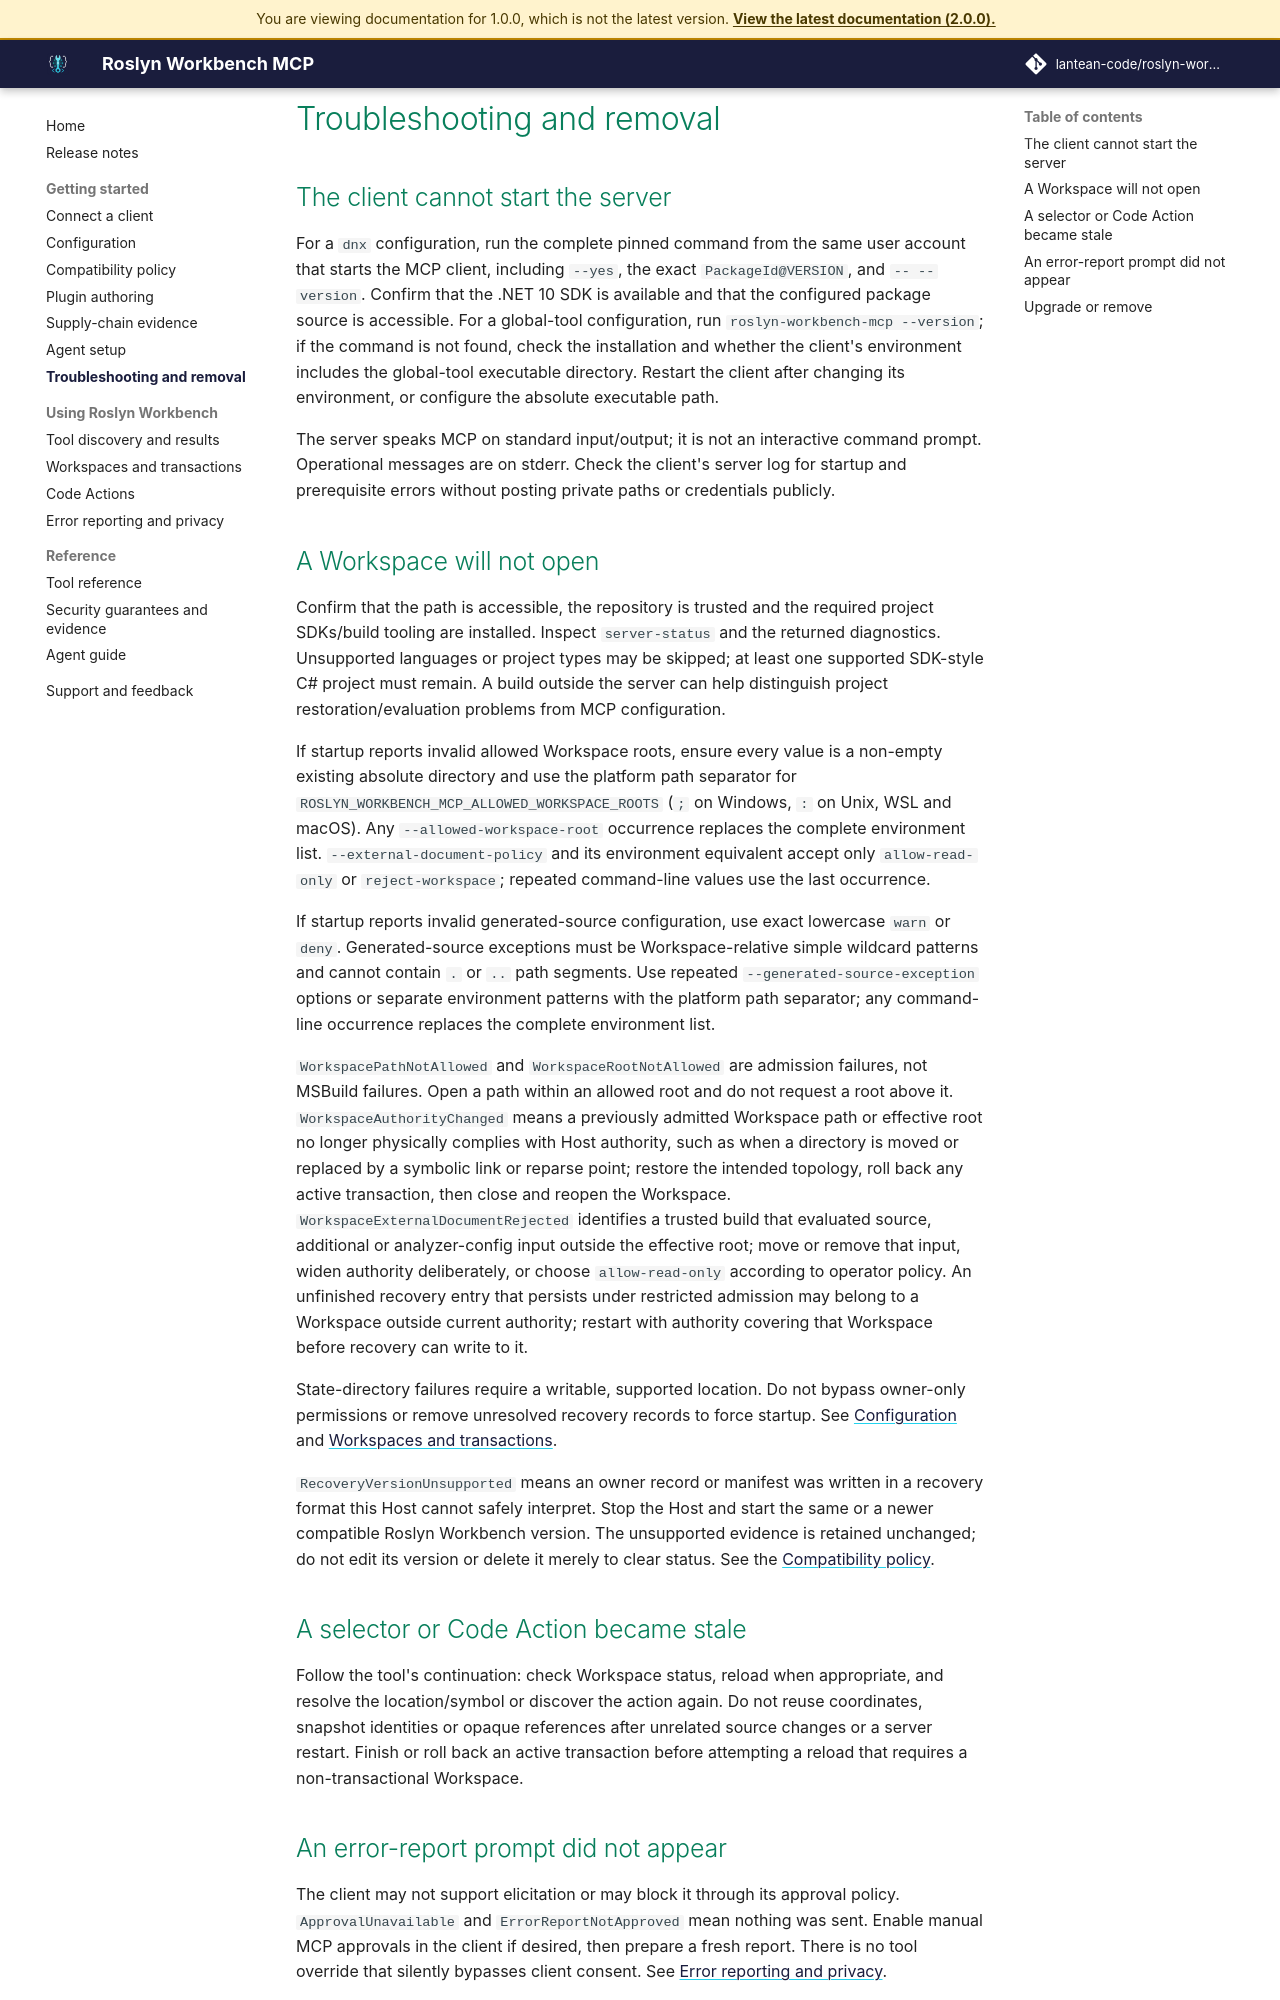

repository: lantean-code/roslyn-workbench-mcp · page: docs/1.0.0/troubleshooting.html · generator: mkdocs

# Troubleshooting and removal

## The client cannot start the server

For a `dnx` configuration, run the complete pinned command from the same user account that starts the MCP client, including `--yes`, the exact `PackageId@VERSION`, and `-- --version`. Confirm that the .NET 10 SDK is available and that the configured package source is accessible.

For a global-tool configuration, run `roslyn-workbench-mcp --version`; if the command is not found, check the installation and whether the client's environment includes the global-tool executable directory. Restart the client after changing its environment, or configure the absolute executable path.

The server speaks MCP on standard input/output; it is not an interactive command prompt. Operational messages are on stderr. Check the client's server log for startup and prerequisite errors without posting private paths or credentials publicly.

## A Workspace will not open

Confirm that the path is accessible, the repository is trusted and the required project SDKs/build tooling are installed. Inspect `server-status` and the returned diagnostics. Unsupported languages or project types may be skipped; at least one supported SDK-style C# project must remain. A build outside the server can help distinguish project restoration/evaluation problems from MCP configuration.

### Invalid allowed roots or external-document policy

If startup reports invalid allowed Workspace roots, ensure every value is a non-empty existing absolute directory and use the platform path separator for `ROSLYN_WORKBENCH_MCP_ALLOWED_WORKSPACE_ROOTS` (`;` on Windows, `:` on Unix, WSL and macOS). Any `--allowed-workspace-root` occurrence replaces the complete environment list. `--external-document-policy` and its environment equivalent accept only `allow-read-only` or `reject-workspace`; repeated command-line values use the last occurrence.

### Invalid generated-source configuration

If startup reports invalid generated-source configuration, use exact lowercase `warn` or `deny`. Generated-source exceptions must be Workspace-relative simple wildcard patterns and cannot contain `.` or `..` path segments. Use repeated `--generated-source-exception` options or separate environment patterns with the platform path separator; any command-line occurrence replaces the complete environment list.

### Workspace authority errors

`WorkspacePathNotAllowed` and `WorkspaceRootNotAllowed` are admission failures, not MSBuild failures. Open a path within an allowed root and do not request a root above it.

`WorkspaceAuthorityChanged` means a previously admitted Workspace path or effective root no longer physically complies with Host authority, such as when a directory is moved or replaced by a symbolic link or reparse point; restore the intended topology, roll back any active transaction, then close and reopen the Workspace.

`WorkspaceExternalDocumentRejected` identifies a trusted build that evaluated source, additional or analyzer-config input outside the effective root; move or remove that input, widen authority deliberately, or choose `allow-read-only` according to operator policy.

An unfinished recovery entry that persists under restricted admission may belong to a Workspace outside current authority; restart with authority covering that Workspace before recovery can write to it.

### State-directory or recovery failure

State-directory failures require a writable, supported location. Do not bypass owner-only permissions or remove unresolved recovery records to force startup. See [Configuration](configuration.md) and [Workspaces and transactions](workspaces-and-transactions.md).

`RecoveryVersionUnsupported` means an owner record or manifest was written in a recovery format this Host cannot safely interpret. Stop the Host and start the same or a newer compatible Roslyn Workbench version. The unsupported evidence is retained unchanged; do not edit its version or delete it merely to clear status. See the [Compatibility policy](compatibility.md).

## A selector or Code Action became stale

Follow the tool's continuation: check Workspace status, reload when appropriate, and resolve the location/symbol or discover the action again. Do not reuse coordinates, snapshot identities or opaque references after unrelated source changes or a server restart. Finish or roll back an active transaction before attempting a reload that requires a non-transactional Workspace.

## A transaction prompt did not appear

Filesystem or shell permission does not imply MCP elicitation permission. Transactional and approval-required commits require a client that advertises and permits elicitation. A decline, cancellation or unavailable prompt writes no files and leaves the transaction active. Explain that outcome and follow the returned continuation; enable interactive MCP requests only for a user-approved retry. See [Transaction confirmation](workspaces-and-transactions.md#transactional-confirmation).
